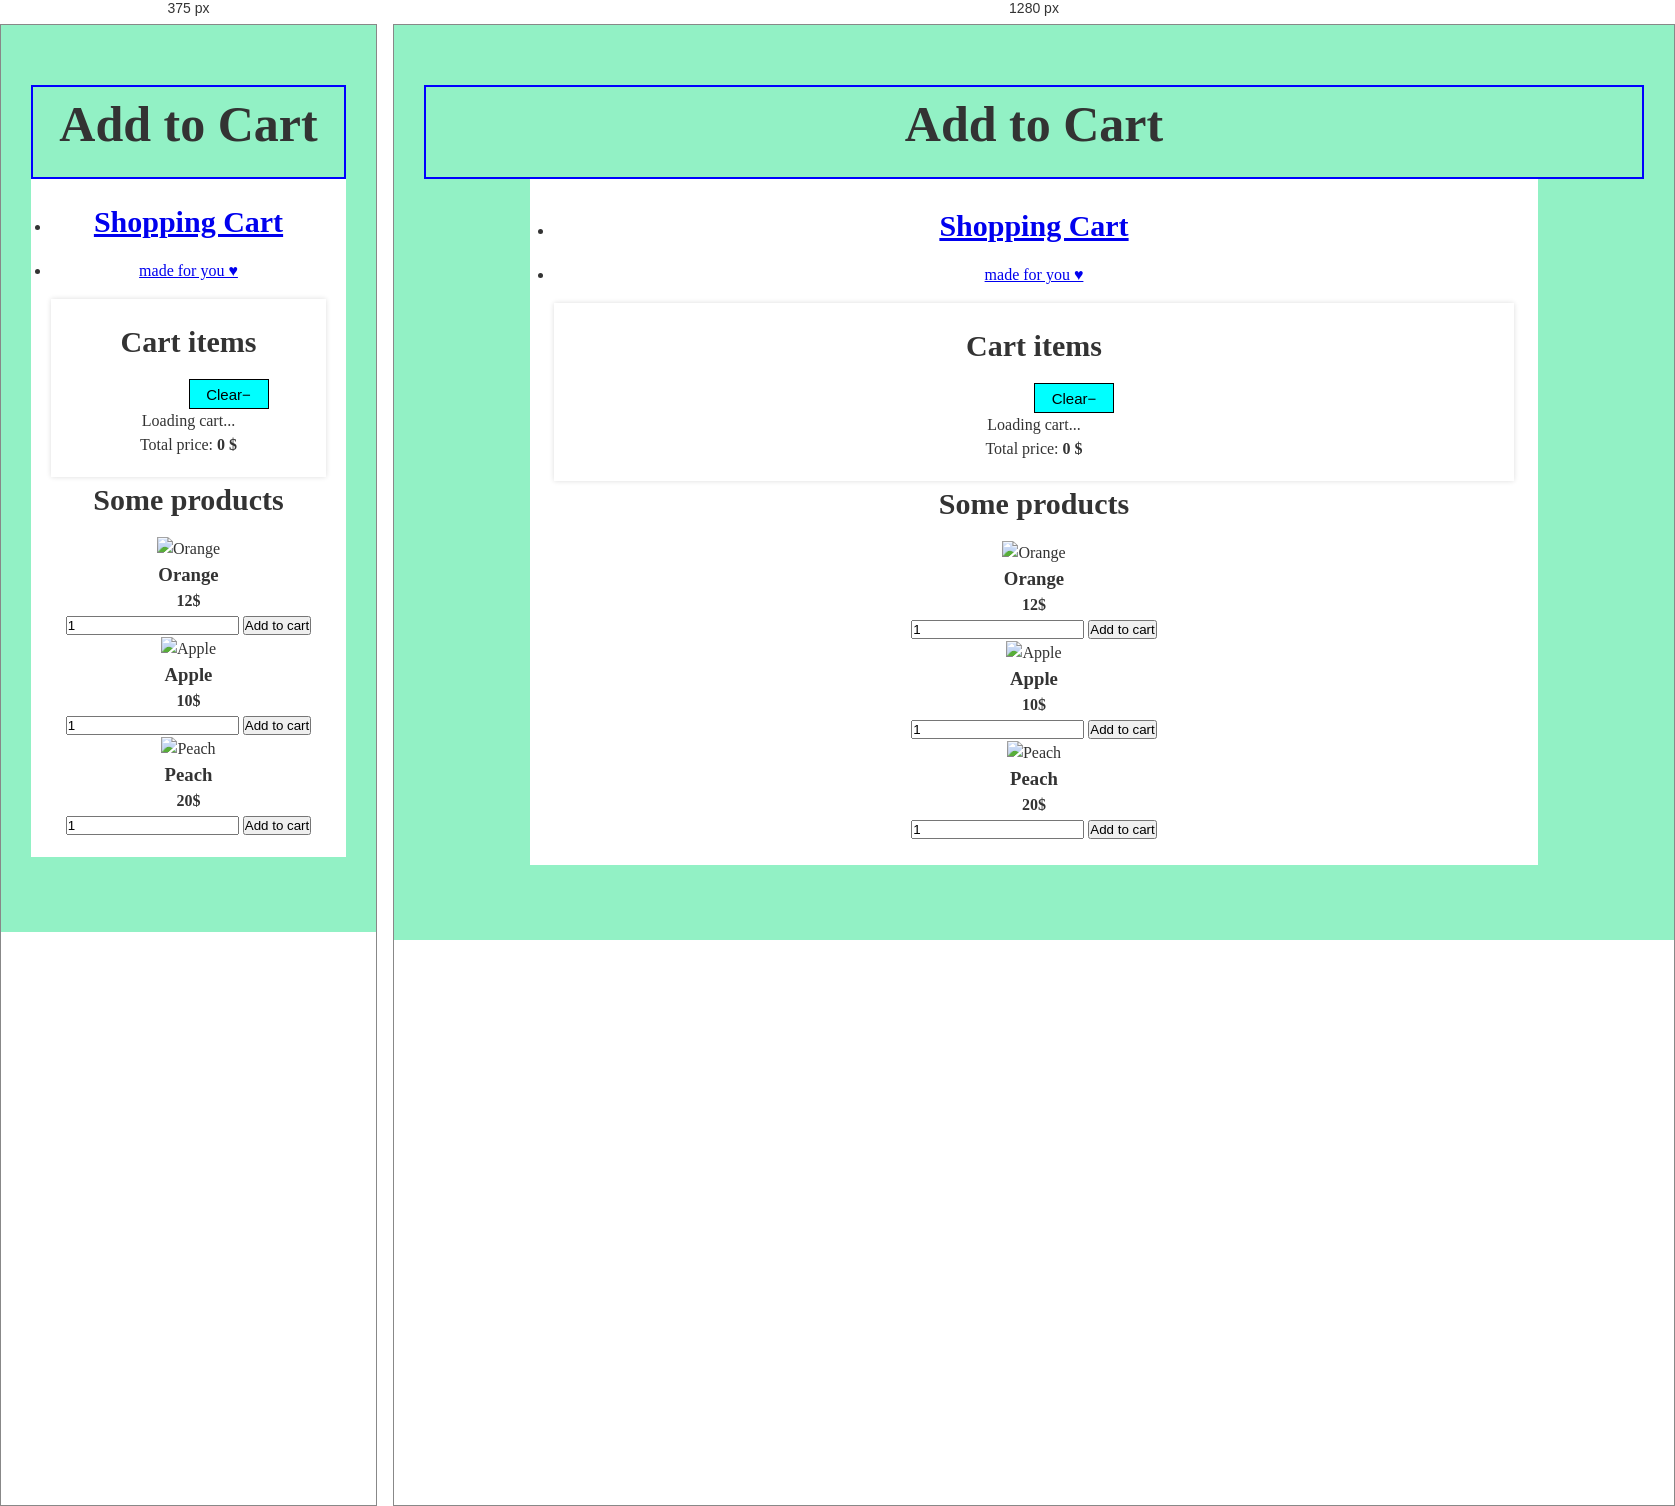
Rendered at 375 px and 1280 px, left to right.

<!-- file: index.html -->
<!DOCTYPE html>
<html lang="en">
  <head>
    <meta charset="utf-8">
    <meta name="viewport" content="width=device-width, initial-scale=1">
    <title>Shopping cart</title>
  <link rel="stylesheet" href="https://cdnjs.cloudflare.com/ajax/libs/meyer-reset/2.0/reset.min.css">
<link rel='stylesheet' href='https://cdn.jsdelivr.net/foundation/5.0.2/css/foundation.css'>
<link rel="stylesheet" href="css/demo.css">
  </head>
  <body>
 <header class="intro">
 <h1 class="add">Add to Cart</h1>
 <main>
<div class="row">
    <nav class="top-bar" data-topbar>
        <ul class="title-area">
            <li class="name">
            <h1><a href="#">Shopping Cart</a></h1>
            </li>
        </ul>
        <section class="top-bar-section">
            <ul class="left">
                <li><a href="#">made for you &hearts;</a>
                </li>
            </ul>
        </section>
    </nav>
    <div class="medium-4  columns">
        <div class="cart">
            <h1>Cart items</h1>
            <div class="row">
                <div class="medium-6 columns">
                    <button class="tiny secondary" id="clear">Clear&minus;</button>
                </div>
                </div>
            <div id="cartItems">Loading cart...</div>
            Total price: <strong id="totalPrice">0 $</strong>
        </div>
      
    </div>
    <div class="medium-8 columns">
        <h1>Some products</h1>
        <div class="products">
            <div class="product medium-4 columns" data-name="Orange" data-price="12" data-id="0">
                <img src="./img/orange.png" alt="Orange" />
                <h3>Orange</h3>
                <h4>12$</h4>
                <input type="text" class="count" value="1" />
                <button class="tiny">Add to cart</button>
            </div>
            <div class="product medium-4 columns" data-name="Apple" data-price="10" data-id="1">
                <img src="./img/apple.jpg" alt="Apple" />
                <h3>Apple</h3>
                <h4>10$</h4>
                <input type="text" class="count" value="1" />
                <button class="tiny">Add to cart</button>
            </div>
            <div class="product medium-4 columns" data-name="Peach" data-price="20" data-id="2">
                <img src="./img/peach.jpg"alt="Peach" />
                <h3>Peach</h3>
                <h4>20$</h4>
                <input type="text" class="count" value="1" />
                <button class="tiny">Add to cart</button>
            </div>
        </div>
    </div>
</div>
 </main>
 <script type="text/template" id="cartT">
    <% _.each(items, function (item) { %> <div class = "panel"> <h3> <%= item.name %> </h3>  <span class="label">
  <%= item.count %> piece<% if(item.count > 1)
  {%>s
  <%}%> for <%= item.total %>$</span > </div>
  <% }); %>
  </script>
<script src='https://cdnjs.cloudflare.com/ajax/libs/jquery/2.1.3/jquery.min.js'></script>
<script src='https://cdnjs.cloudflare.com/ajax/libs/underscore.js/1.5.2/underscore-min.js'></script>

<script>
    var cartId = "cart";

var localAdapter = {

    saveCart: function (object) {

        var stringified = JSON.stringify(object);
        localStorage.setItem(cartId, stringified);
        return true;

    },
    getCart: function () {

        return JSON.parse(localStorage.getItem(cartId));

    },
    clearCart: function () {

        localStorage.removeItem(cartId);

       }

};

var ajaxAdapter = {

    saveCart: function (object) {

        var stringified = JSON.stringify(object);
    

    },
    getCart: function () {

        
        return JSON.parse(data);

    },
    clearCart: function () {


    }

};

var storage = localAdapter;

var helpers = {

    getHtml: function (id) {

        return document.getElementById(id).innerHTML;

    },
    setHtml: function (id, html) {

        document.getElementById(id).innerHTML = html;
        return true;

    },
    itemData: function (object) {

        var count = object.querySelector(".count"),
            patt = new RegExp("^[1-9]([0-9]+)?$");
        count.value = (patt.test(count.value) === true) ? parseInt(count.value) : 1;

        var item = {

            name: object.getAttribute('data-name'),
            price: object.getAttribute('data-price'),
            id: object.getAttribute('data-id'),
            count: count.value,
            total: parseInt(object.getAttribute('data-price')) * parseInt(count.value)

        };
        return item;

    },
    updateView: function () {

        var items = cart.getItems(),
            template = this.getHtml('cartT'),
            compiled = _.template(template, {
                items: items
            });
        this.setHtml('cartItems', compiled);
        this.updateTotal();

    },
    emptyView: function () {

        this.setHtml('cartItems', '<p>Nothing to see here</p>');
        this.updateTotal();

    },
    updateTotal: function () {

        this.setHtml('totalPrice', cart.total + '$');

    }

};

var cart = {

    count: 0,
    total: 0,
    items: [],
    getItems: function () {

        return this.items;

    },
    setItems: function (items) {

        this.items = items;
        for (var i = 0; i < this.items.length; i++) {
            var _item = this.items[i];
            this.total += _item.total;
        }

    },
    clearItems: function () {

        this.items = [];
        this.total = 0;
        storage.clearCart();
        helpers.emptyView();

    },
    addItem: function (item) {

        if (this.containsItem(item.id) === false) {

            this.items.push({
                id: item.id,
                name: item.name,
                price: item.price,
                count: item.count,
                total: item.price * item.count
            });

            storage.saveCart(this.items);


        } else {

            this.updateItem(item);

        }
        this.total += item.price * item.count;
        this.count += item.count;
        helpers.updateView();

    },
    containsItem: function (id) {

        if (this.items === undefined) {
            return false;
        }

        for (var i = 0; i < this.items.length; i++) {

            var _item = this.items[i];

            if (id == _item.id) {
                return true;
            }

        }
        return false;

    },
    updateItem: function (object) {

        for (var i = 0; i < this.items.length; i++) {

            var _item = this.items[i];

            if (object.id === _item.id) {

                _item.count = parseInt(object.count) + parseInt(_item.count);
                _item.total = parseInt(object.total) + parseInt(_item.total);
                this.items[i] = _item;
                storage.saveCart(this.items);

            }

        }

    }

};

document.addEventListener('DOMContentLoaded', function () {

    if (storage.getCart()) {

        cart.setItems(storage.getCart());
        helpers.updateView();

    } else {

        helpers.emptyView();

    }
    var products = document.querySelectorAll('.product button');
    [].forEach.call(products, function (product) {

        product.addEventListener('click', function (e) {

            var item = helpers.itemData(this.parentNode);
            cart.addItem(item);


        });

    });

    document.querySelector('#clear').addEventListener('click', function (e) {

        cart.clearItems();

    });


});
</script>
</body>
</html>

/* @media block from css/demo.css */
@media only screen and (min-width: 1166px){
   main{
      max-width: 960px;
      margin-left: auto;
      margin-right: auto; 
      padding: 24px;
   }
}